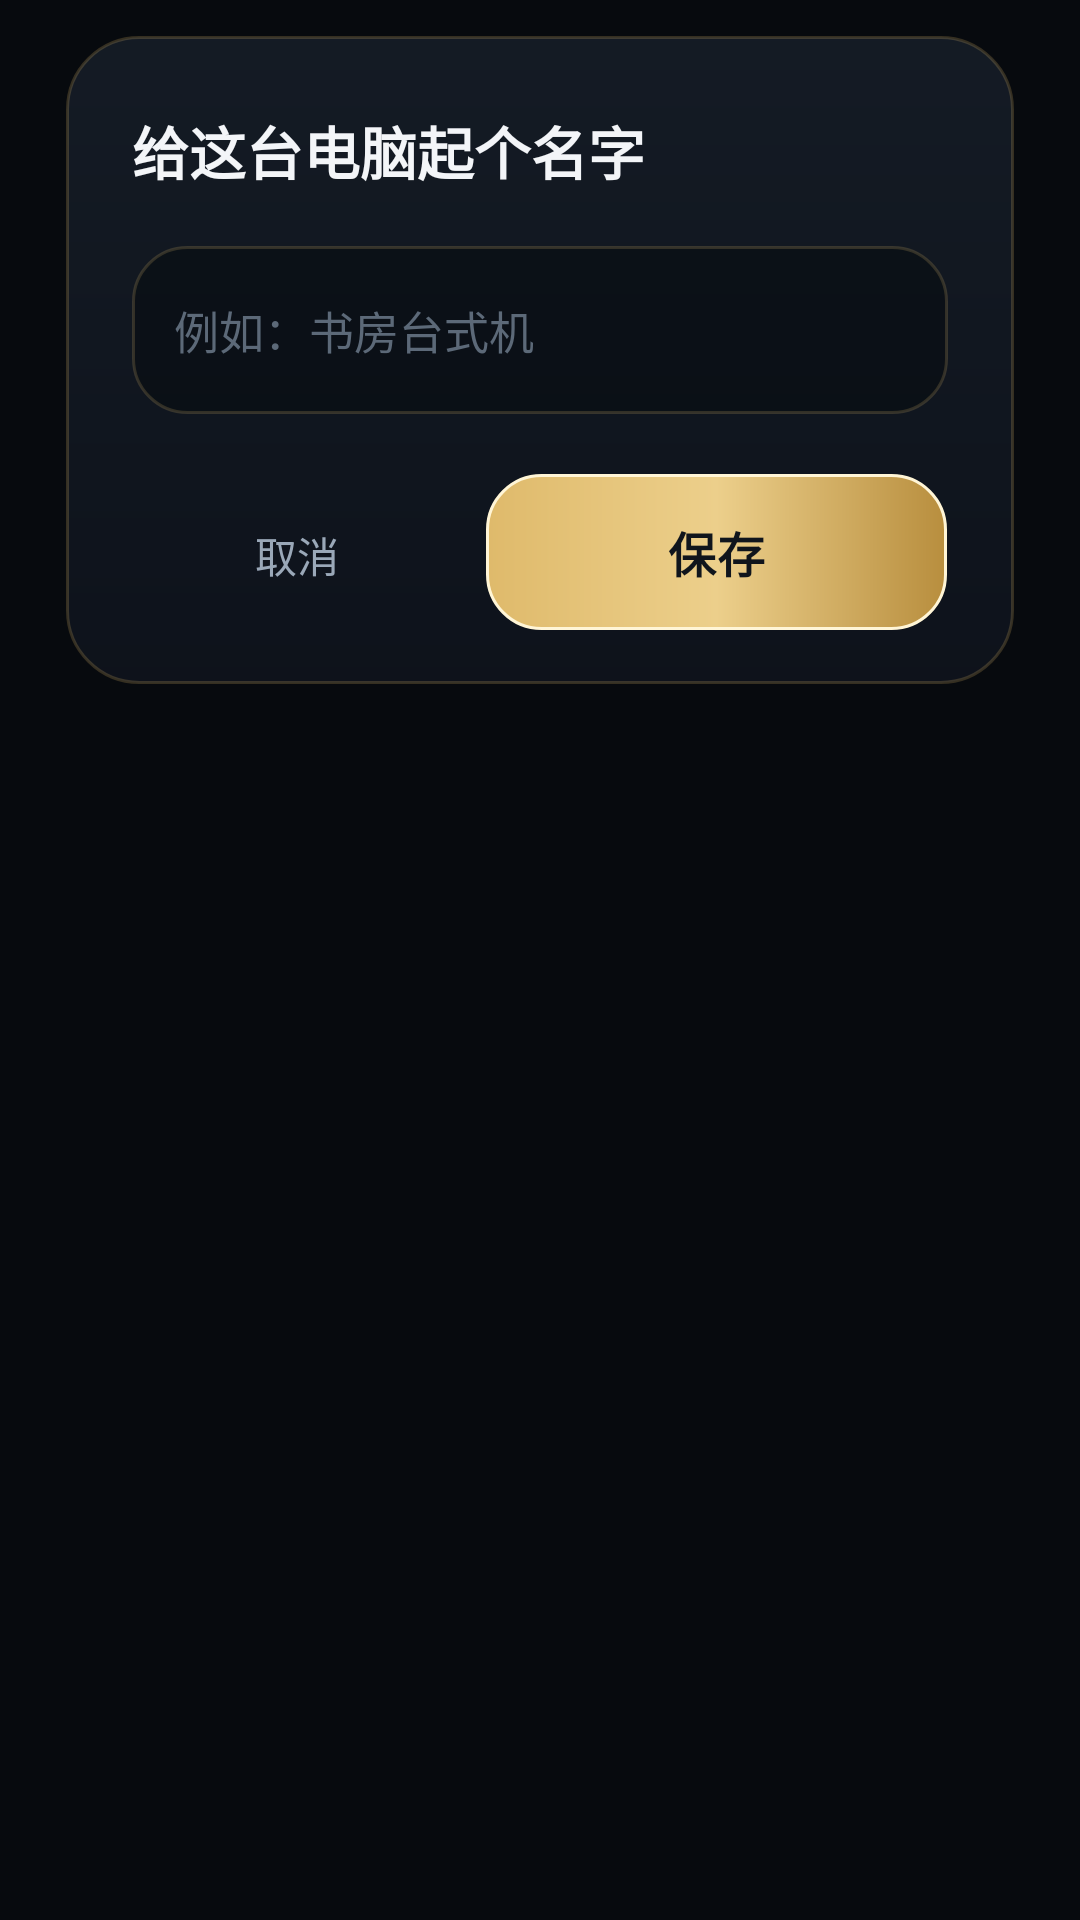

Reconstruct the res/layout file that produces this screen, plus the resources it refers to.
<!-- AndroidManifest.xml: application theme Theme.OJingJing -->
<!-- res/layout/dialog_rename.xml -->
<?xml version="1.0" encoding="utf-8"?>
<LinearLayout xmlns:android="http://schemas.android.com/apk/res/android"
    android:layout_width="match_parent"
    android:layout_height="wrap_content"
    android:orientation="vertical"
    android:paddingStart="22dp"
    android:paddingEnd="22dp"
    android:paddingTop="12dp"
    android:paddingBottom="12dp">

    <LinearLayout
        android:layout_width="match_parent"
        android:layout_height="wrap_content"
        android:background="@drawable/bg_glass_card"
        android:orientation="vertical"
        android:paddingStart="22dp"
        android:paddingEnd="22dp"
        android:paddingTop="24dp"
        android:paddingBottom="18dp">

        <TextView
            android:layout_width="wrap_content"
            android:layout_height="wrap_content"
            android:fontFamily="sans-serif-black"
            android:text="@string/rename_title"
            android:textColor="@color/ink"
            android:textSize="19sp" />

        <LinearLayout
            android:layout_width="match_parent"
            android:layout_height="wrap_content"
            android:layout_marginTop="18dp"
            android:background="@drawable/bg_glass_field"
            android:gravity="center_vertical"
            android:minHeight="56dp"
            android:orientation="horizontal"
            android:paddingStart="14dp"
            android:paddingEnd="14dp">

            <EditText
                android:id="@+id/etName"
                android:layout_width="match_parent"
                android:layout_height="wrap_content"
                android:background="@null"
                android:hint="@string/rename_hint"
                android:imeOptions="actionDone"
                android:importantForAutofill="no"
                android:inputType="text"
                android:maxLines="1"
                android:paddingTop="8dp"
                android:paddingBottom="8dp"
                android:singleLine="true"
                android:textColor="@color/ink"
                android:textColorHint="@color/hint"
                android:textSize="15sp" />
        </LinearLayout>

        <LinearLayout
            android:layout_width="match_parent"
            android:layout_height="wrap_content"
            android:layout_marginTop="20dp"
            android:orientation="horizontal">

            <androidx.appcompat.widget.AppCompatTextView
                android:id="@+id/btnCancel"
                style="@style/Widget.OJingJing.GhostButton"
                android:layout_width="0dp"
                android:layout_height="52dp"
                android:layout_weight="1"
                android:text="@string/btn_cancel"
                android:textColor="@color/ink_muted" />

            <androidx.appcompat.widget.AppCompatTextView
                android:id="@+id/btnSave"
                style="@style/Widget.OJingJing.PrimaryButton"
                android:layout_width="0dp"
                android:layout_height="52dp"
                android:layout_marginStart="8dp"
                android:layout_weight="1.4"
                android:background="@drawable/bg_btn_primary"
                android:text="@string/btn_save"
                android:textColor="@color/ink_dark" />
        </LinearLayout>
    </LinearLayout>
</LinearLayout>
<!-- resources referenced by this layout -->
<resources>
  <color name="hint">#5C6978</color>
  <color name="ink">#F3F5F8</color>
  <color name="ink_dark">#10151C</color>
  <color name="ink_muted">#9AA8B8</color>
  <!-- drawable bg_btn_primary (drawable) -->
  <?xml version="1.0" encoding="utf-8"?>
  <ripple xmlns:android="http://schemas.android.com/apk/res/android"
      android:color="#40FFFFFF">
      <item android:id="@android:id/mask">
          <shape android:shape="rectangle">
              <corners android:radius="18dp" />
              <solid android:color="#FFFFFF" />
          </shape>
      </item>
      <item>
          <shape android:shape="rectangle">
              <corners android:radius="18dp" />
              <gradient
                  android:angle="0"
                  android:startColor="#DFBA6B"
                  android:centerColor="#ECCF8B"
                  android:endColor="#B88E3E"
                  android:type="linear" />
              <stroke
                  android:width="1dp"
                  android:color="#FFF5D6" />
          </shape>
      </item>
  </ripple>
  <!-- drawable bg_glass_card (drawable) -->
  <?xml version="1.0" encoding="utf-8"?>
  <shape xmlns:android="http://schemas.android.com/apk/res/android"
      android:shape="rectangle">
      <corners android:radius="24dp" />
      <gradient
          android:angle="270"
          android:startColor="#F5141B25"
          android:endColor="#F50D121B"
          android:type="linear" />
      <stroke
          android:width="1dp"
          android:color="#36DFBA6B" />
  </shape>
  <!-- drawable bg_glass_field (drawable) -->
  <?xml version="1.0" encoding="utf-8"?>
  <shape xmlns:android="http://schemas.android.com/apk/res/android"
      android:shape="rectangle">
      <corners android:radius="18dp" />
      <solid android:color="#99080C12" />
      <stroke
          android:width="1dp"
          android:color="#30DFBA6B" />
  </shape>
  <string name="btn_cancel">取消</string>
  <string name="btn_save">保存</string>
  <string name="rename_hint">例如：书房台式机</string>
  <string name="rename_title">给这台电脑起个名字</string>
  <style name="Widget.OJingJing.GhostButton" parent="">
          <item name="android:layout_height">48dp</item>
          <item name="android:background">?attr/selectableItemBackground</item>
          <item name="android:textColor">@color/ink_muted</item>
          <item name="android:textSize">14sp</item>
          <item name="android:gravity">center</item>
          <item name="android:clickable">true</item>
          <item name="android:focusable">true</item>
          <item name="android:paddingStart">14dp</item>
          <item name="android:paddingEnd">14dp</item>
      </style>
  <style name="Widget.OJingJing.PrimaryButton" parent="">
          <item name="android:layout_height">54dp</item>
          <item name="android:background">@drawable/bg_btn_primary</item>
          <item name="android:textColor">@color/ink_dark</item>
          <item name="android:textSize">16sp</item>
          <item name="android:textStyle">bold</item>
          <item name="android:gravity">center</item>
          <item name="android:clickable">true</item>
          <item name="android:focusable">true</item>
          <item name="android:letterSpacing">0.02</item>
          <item name="android:paddingStart">16dp</item>
          <item name="android:paddingEnd">16dp</item>
      </style>
  <color name="gold_primary">#DFBA6B</color>
  <color name="gold_deep">#785B20</color>
  <color name="gold_light">#F5E5BF</color>
  <color name="screen_bottom">#070A0E</color>
  <color name="surface">#131922</color>
</resources>
